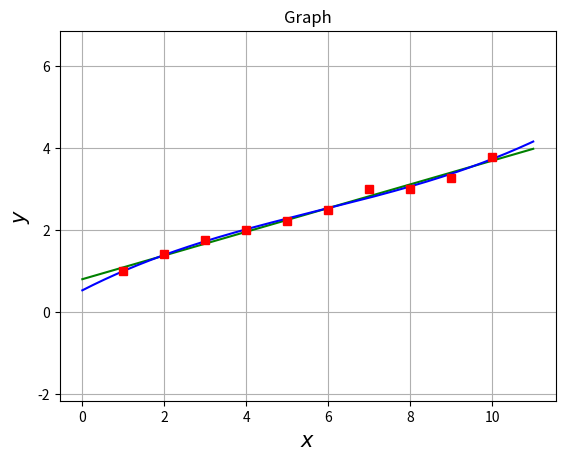

Write the Python code that produced this figure.

# coding: utf-8

# In[78]:

import numpy as np
import matplotlib.pyplot as plt
# t - диапазон аппромаксиационного многочлена
t = np.arange (0, 11, 0.001)
# x, y - экспериментальные данные
x = [1, 2, 3, 4, 5, 6, 7, 8 ,9, 10]
y = [1, 1.42, 1.76, 2, 2.24, 2.5, 3, 3.02, 3.27, 3.8]
v1, p1 = np.polyfit(x, y, deg = 1, cov = True)
v2, p2 = np.polyfit(x, y, deg = 3, cov = True)
P1 = np.poly1d(v1)
P2 = np.poly1d(v2)
plt.title('Graph', style = 'italic')
plt.plot (t, P1(t), color = 'green')
plt.plot (t, P2(t), color = 'blue')
plt.plot(x, y, 'rs')
plt.xlabel('$x$', size = 15)
plt.ylabel('$y$', size = 15)
plt.axis('equal')
plt.grid(True)
plt.show()

